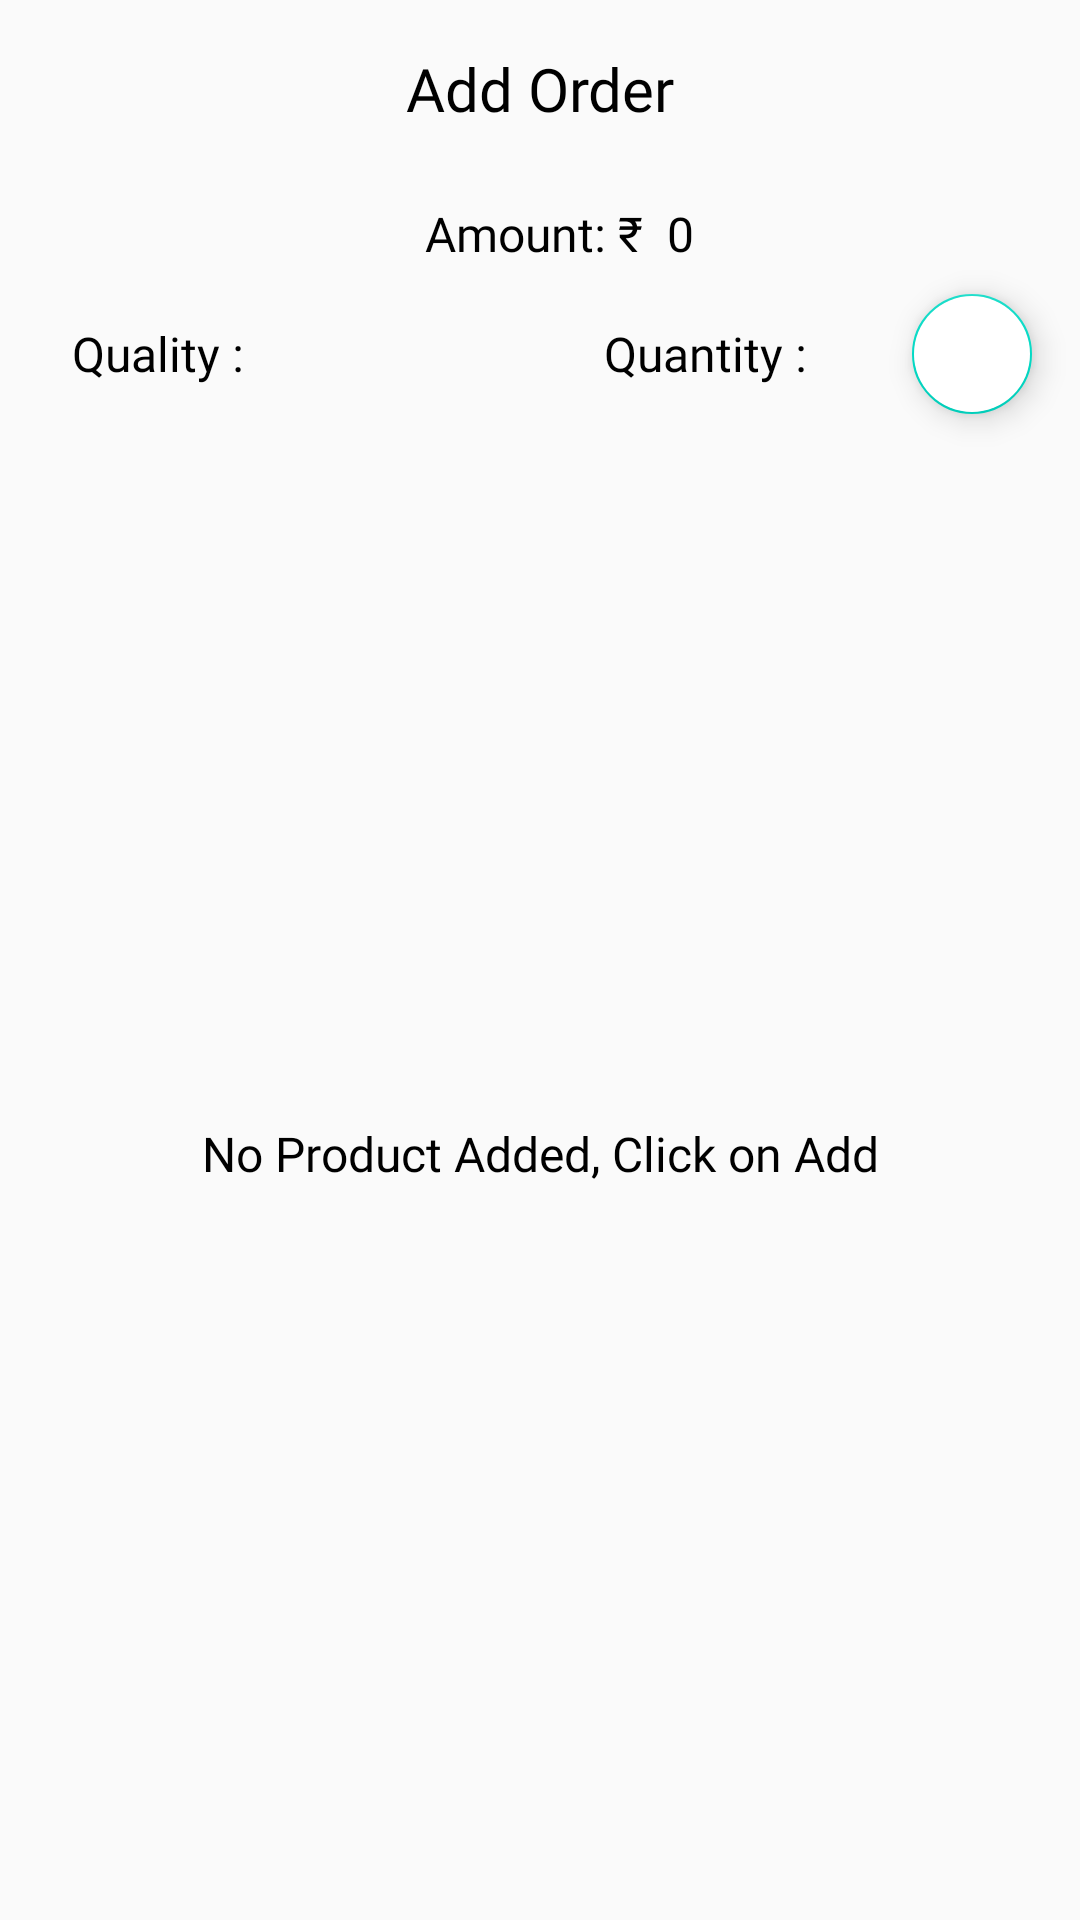

Here is an Android app screen rendered from its layout file. Give the layout XML and the strings, colors and styles it references.
<!-- AndroidManifest.xml: application theme AppTheme -->
<!-- res/layout/add_new_order_dialog.xml -->
<?xml version="1.0" encoding="utf-8"?>
<androidx.constraintlayout.widget.ConstraintLayout xmlns:android="http://schemas.android.com/apk/res/android"
    xmlns:app="http://schemas.android.com/apk/res-auto"
    xmlns:tools="http://schemas.android.com/tools"
    android:layout_width="match_parent"
    android:layout_height="wrap_content">

    <com.google.android.material.floatingactionbutton.FloatingActionButton
        android:id="@+id/btAddMoreProduct"
        android:layout_width="wrap_content"
        android:layout_height="wrap_content"
        android:layout_marginEnd="16dp"
        android:backgroundTint="@color/white"
        android:elevation="16dp"
        android:src="@drawable/ic_add_10dp"
        android:tint="@color/blue"
        app:fabSize="mini"
        app:layout_constraintBottom_toBottomOf="@+id/textView20"
        app:layout_constraintEnd_toEndOf="parent"
        app:layout_constraintTop_toTopOf="@+id/textView20"></com.google.android.material.floatingactionbutton.FloatingActionButton>

    <TextView
        android:id="@+id/notifications3"
        android:layout_width="match_parent"
        android:layout_height="wrap_content"
        android:layout_alignParentTop="true"
        android:layout_marginTop="16dp"
        android:elevation="2dp"
        android:fontFamily="@font/poppins"
        android:text="@string/add_order"
        android:textAlignment="center"
        android:textColor="#000"
        android:textSize="20sp"
        app:layout_constraintEnd_toEndOf="parent"
        app:layout_constraintStart_toStartOf="parent"
        app:layout_constraintTop_toTopOf="parent" />

    <ImageView
        android:id="@+id/imageView13"
        android:layout_width="wrap_content"
        android:layout_height="300dp"
        android:background="@drawable/background_2"
        android:visibility="visible"
        app:layout_constraintEnd_toEndOf="parent"
        app:layout_constraintHorizontal_bias="0.0"
        app:layout_constraintStart_toStartOf="parent"
        app:layout_constraintTop_toTopOf="parent" />

    <TextView
        android:id="@+id/textView20"
        android:layout_width="wrap_content"
        android:layout_height="wrap_content"
        android:layout_marginStart="120dp"
        android:fontFamily="@font/poppins"
        android:text="@string/milk_quantity"
        android:textColor="@color/black"
        android:textSize="16sp"
        app:layout_constraintBottom_toBottomOf="@+id/textView21"
        app:layout_constraintStart_toEndOf="@+id/textView21" />

    <TextView
        android:id="@+id/textView21"
        android:layout_width="wrap_content"
        android:layout_height="wrap_content"
        android:layout_marginStart="24dp"
        android:layout_marginTop="64dp"
        android:fontFamily="@font/poppins"
        android:text="@string/milk_quality"
        android:textColor="@color/black"
        android:textSize="16sp"
        app:layout_constraintStart_toStartOf="parent"
        app:layout_constraintTop_toBottomOf="@+id/notifications3" />

    <androidx.recyclerview.widget.RecyclerView
        android:id="@+id/add_products_list"
        android:layout_width="wrap_content"
        android:layout_height="240dp"
        android:layout_marginStart="16dp"
        android:layout_marginTop="16dp"
        android:visibility="visible"
        app:layout_constraintBottom_toBottomOf="parent"
        app:layout_constraintStart_toStartOf="parent"
        app:layout_constraintTop_toBottomOf="@+id/btAddMoreProduct" />

    <TextView
        android:id="@+id/tvNoProductAdded"
        android:layout_width="wrap_content"
        android:layout_height="wrap_content"
        android:layout_marginTop="16dp"
        android:layout_marginBottom="16dp"
        android:fontFamily="@font/poppins"
        android:text="No Product Added, Click on Add"
        android:textColor="@color/black"
        android:textSize="16sp"
        app:layout_constraintBottom_toBottomOf="parent"
        app:layout_constraintEnd_toEndOf="parent"
        app:layout_constraintStart_toStartOf="parent"
        app:layout_constraintTop_toBottomOf="@+id/textView20" />

    <TextView
        android:id="@+id/textView30"
        android:layout_width="wrap_content"
        android:layout_height="wrap_content"
        android:layout_marginTop="24dp"
        android:fontFamily="@font/poppins"
        android:text="Amount: ₹ "
        android:textColor="@color/black"
        android:textSize="16sp"
        app:layout_constraintEnd_toEndOf="parent"
        app:layout_constraintStart_toStartOf="parent"
        app:layout_constraintTop_toBottomOf="@+id/notifications3" />

    <TextView
        android:id="@+id/tvTotalAddAmount"
        android:layout_width="wrap_content"
        android:layout_height="wrap_content"
        android:layout_marginStart="4dp"
        android:fontFamily="@font/poppins"
        android:text="0"
        android:textColor="@color/black"
        android:textSize="16sp"
        app:layout_constraintBottom_toBottomOf="@+id/textView30"
        app:layout_constraintStart_toEndOf="@+id/textView30" />
</androidx.constraintlayout.widget.ConstraintLayout>
<!-- resources referenced by this layout -->
<resources>
  <color name="black">#000000</color>
  <color name="blue">#0589FF</color>
  <color name="white">#ffffff</color>
  <string name="add_order">Add Order</string>
  <string name="milk_quality">Quality :</string>
  <string name="milk_quantity">Quantity :</string>
  <style name="AppTheme" parent="Theme.AppCompat.Light.NoActionBar">
          
          <item name="colorPrimary">@color/colorPrimary</item>
          <item name="colorPrimaryDark">@color/colorPrimaryDark</item>
          <item name="colorAccent">@color/colorAccent</item>
      </style>
  <color name="colorPrimary">#6200EE</color>
  <color name="colorPrimaryDark">#3700B3</color>
  <color name="colorAccent">#03DAC5</color>
</resources>
